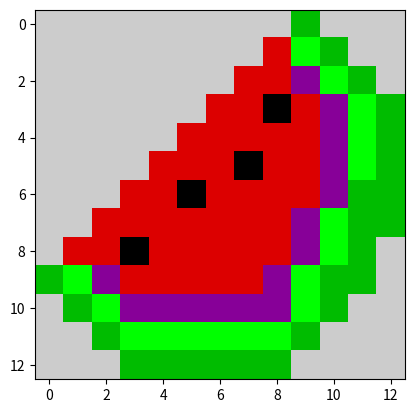

This chart was generated by the following Python code:
import matplotlib
import matplotlib.pyplot as plt
data = [ 
        [10,10,10,10,10,10,10,10,10,5,10,10,10],
        [10,10,10,10,10,10,10,10,9,6,5,10,10],
        [10,10,10,10,10,10,10,9,9,1,6,5,10],
        [10,10,10,10,10,10,9,9,0,9,1,6,5],
        [10,10,10,10,10,9,9,9,9,9,1,6,5],
        [10,10,10,10,9,9,9,0,9,9,1,6,5],
        [10,10,10,9,9,0,9,9,9,9,1,5,5],
        [10,10,9,9,9,9,9,9,9,1,6,5,5],
        [10,9,9,0,9,9,9,9,9,1,6,5,10],
        [5,6,1,9,9,9,9,9,1,6,5,5,10],
        [10,5,6,1,1,1,1,1,1,6,5,10,10],
        [10,10,5,6,6,6,6,6,6,5,10,10,10],
        [10,10,10,5,5,5,5,5,5,10,10,10,10]
        ]
plt.imshow(data, cmap="nipy_spectral")
plt.show()